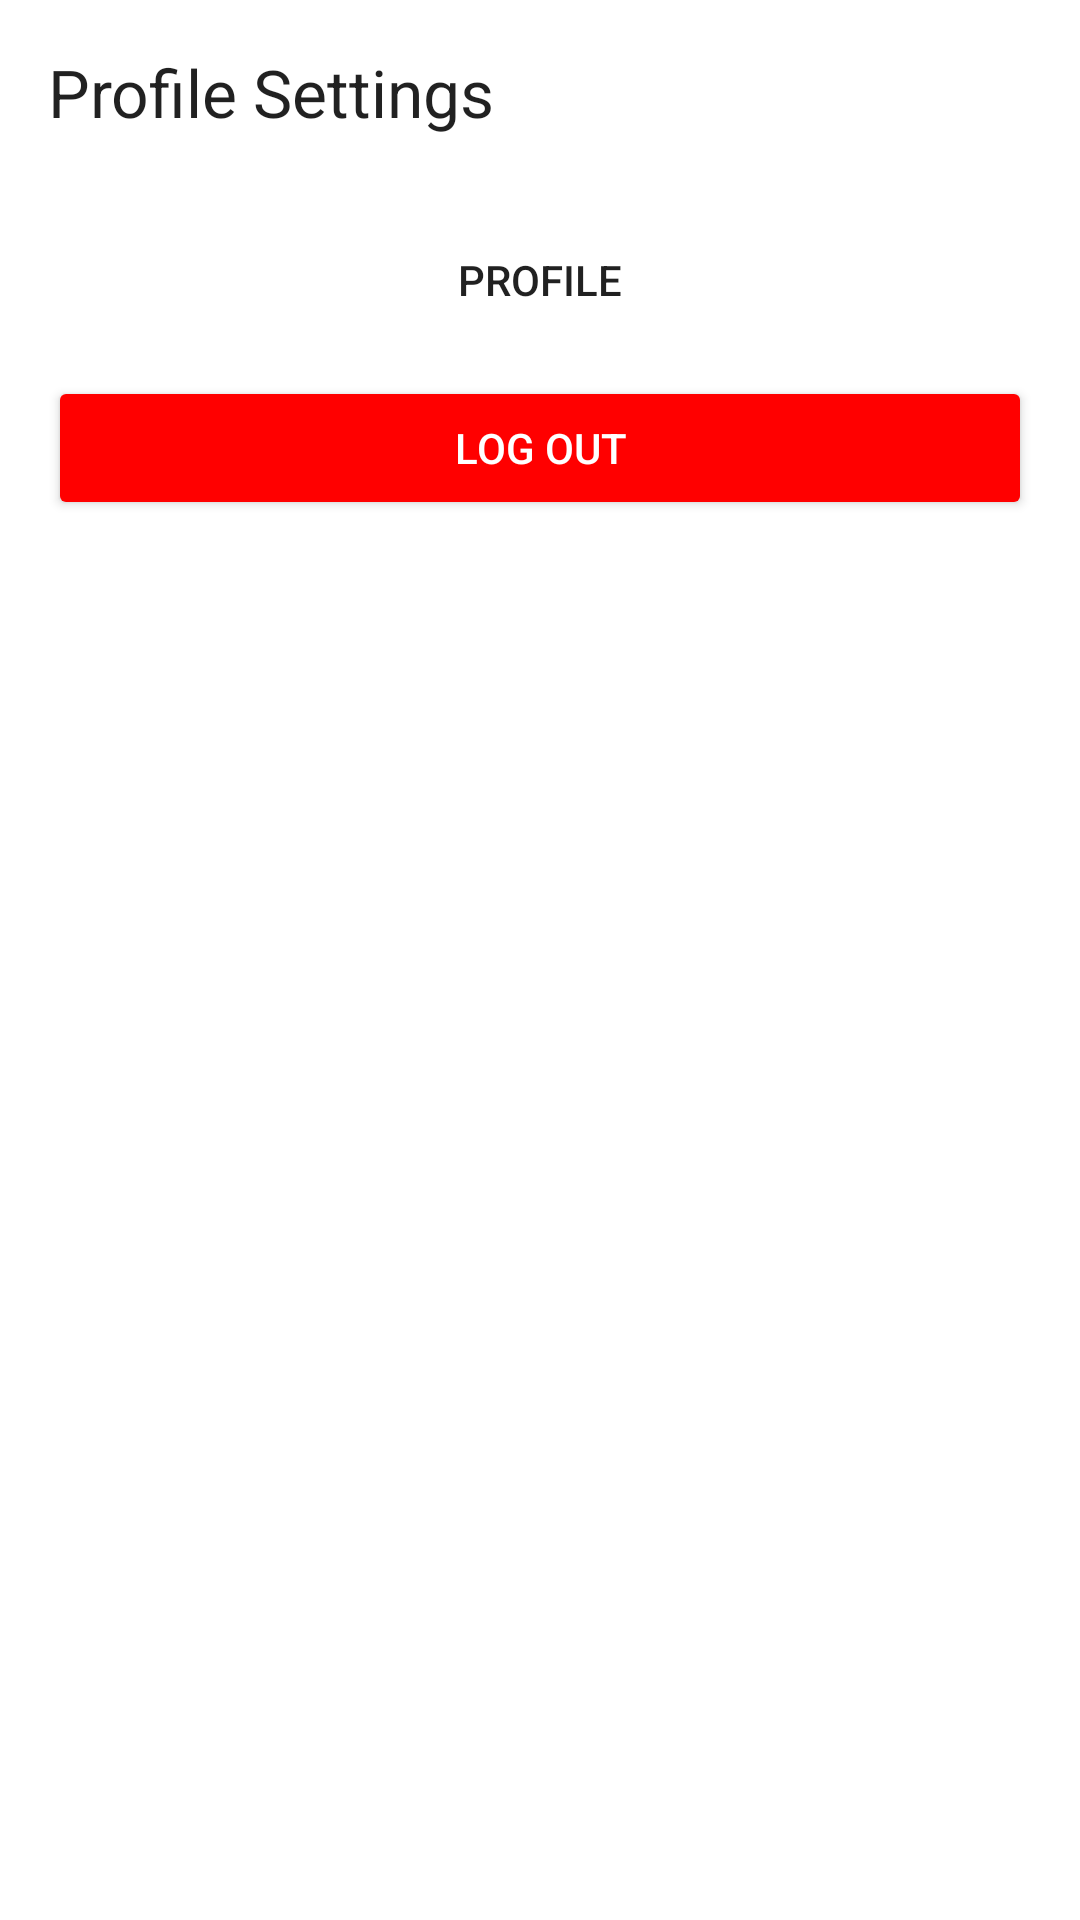

Android layout source for this screen:
<!-- AndroidManifest.xml: application theme Theme.Qr -->
<!-- res/layout/fragment_admin_settings.xml -->
<?xml version="1.0" encoding="utf-8"?>
<LinearLayout xmlns:android="http://schemas.android.com/apk/res/android"
    android:id="@+id/fragment_admin_settings"
    android:layout_width="match_parent"
    android:layout_height="match_parent"
    android:background="#10283B"
    android:orientation="horizontal">


    
    <LinearLayout
        android:layout_width="match_parent"
        android:layout_height="match_parent"
        android:background="#FFFFFF"
        android:orientation="vertical"
        android:padding="16dp">

        <TextView
            android:layout_width="wrap_content"
            android:layout_height="wrap_content"
            android:layout_marginBottom="16dp"
            android:text="Profile Settings"
            android:textAppearance="?android:attr/textAppearanceLarge" />

        <Button
            android:id="@+id/profile_button"
            android:layout_width="match_parent"
            android:layout_height="wrap_content"
            android:layout_marginTop="8dp"
            android:background="?android:attr/selectableItemBackground"
            android:contentDescription="Profile button"
            android:text="Profile" />

        <Button
            android:id="@+id/logout_button"
            android:layout_width="match_parent"
            android:layout_height="wrap_content"
            android:layout_marginTop="8dp"
            android:backgroundTint="#FF0000"
            android:contentDescription="Log out button"
            android:text="Log Out"
            android:textColor="#FFFFFF" />
    </LinearLayout>

</LinearLayout>
<!-- resources referenced by this layout -->
<resources>
  <style name="Theme.Qr" parent="Base.Theme.Qr" />
  <style name="Base.Theme.Qr" parent="Theme.AppCompat.Light.NoActionBar">
          
          
      </style>
</resources>
